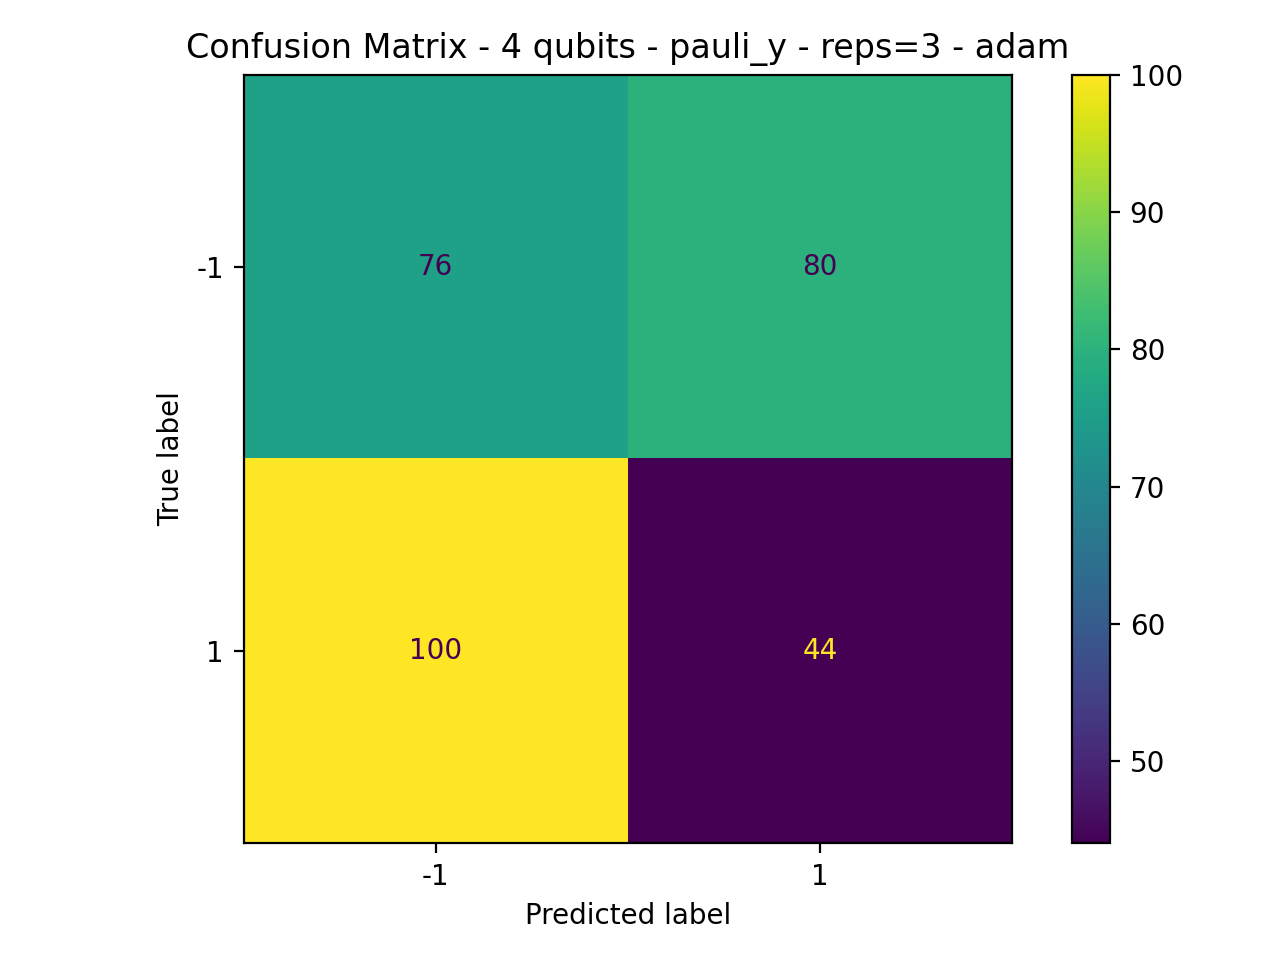

The table this chart was drawn from, first rows:
76, 80
100, 44
